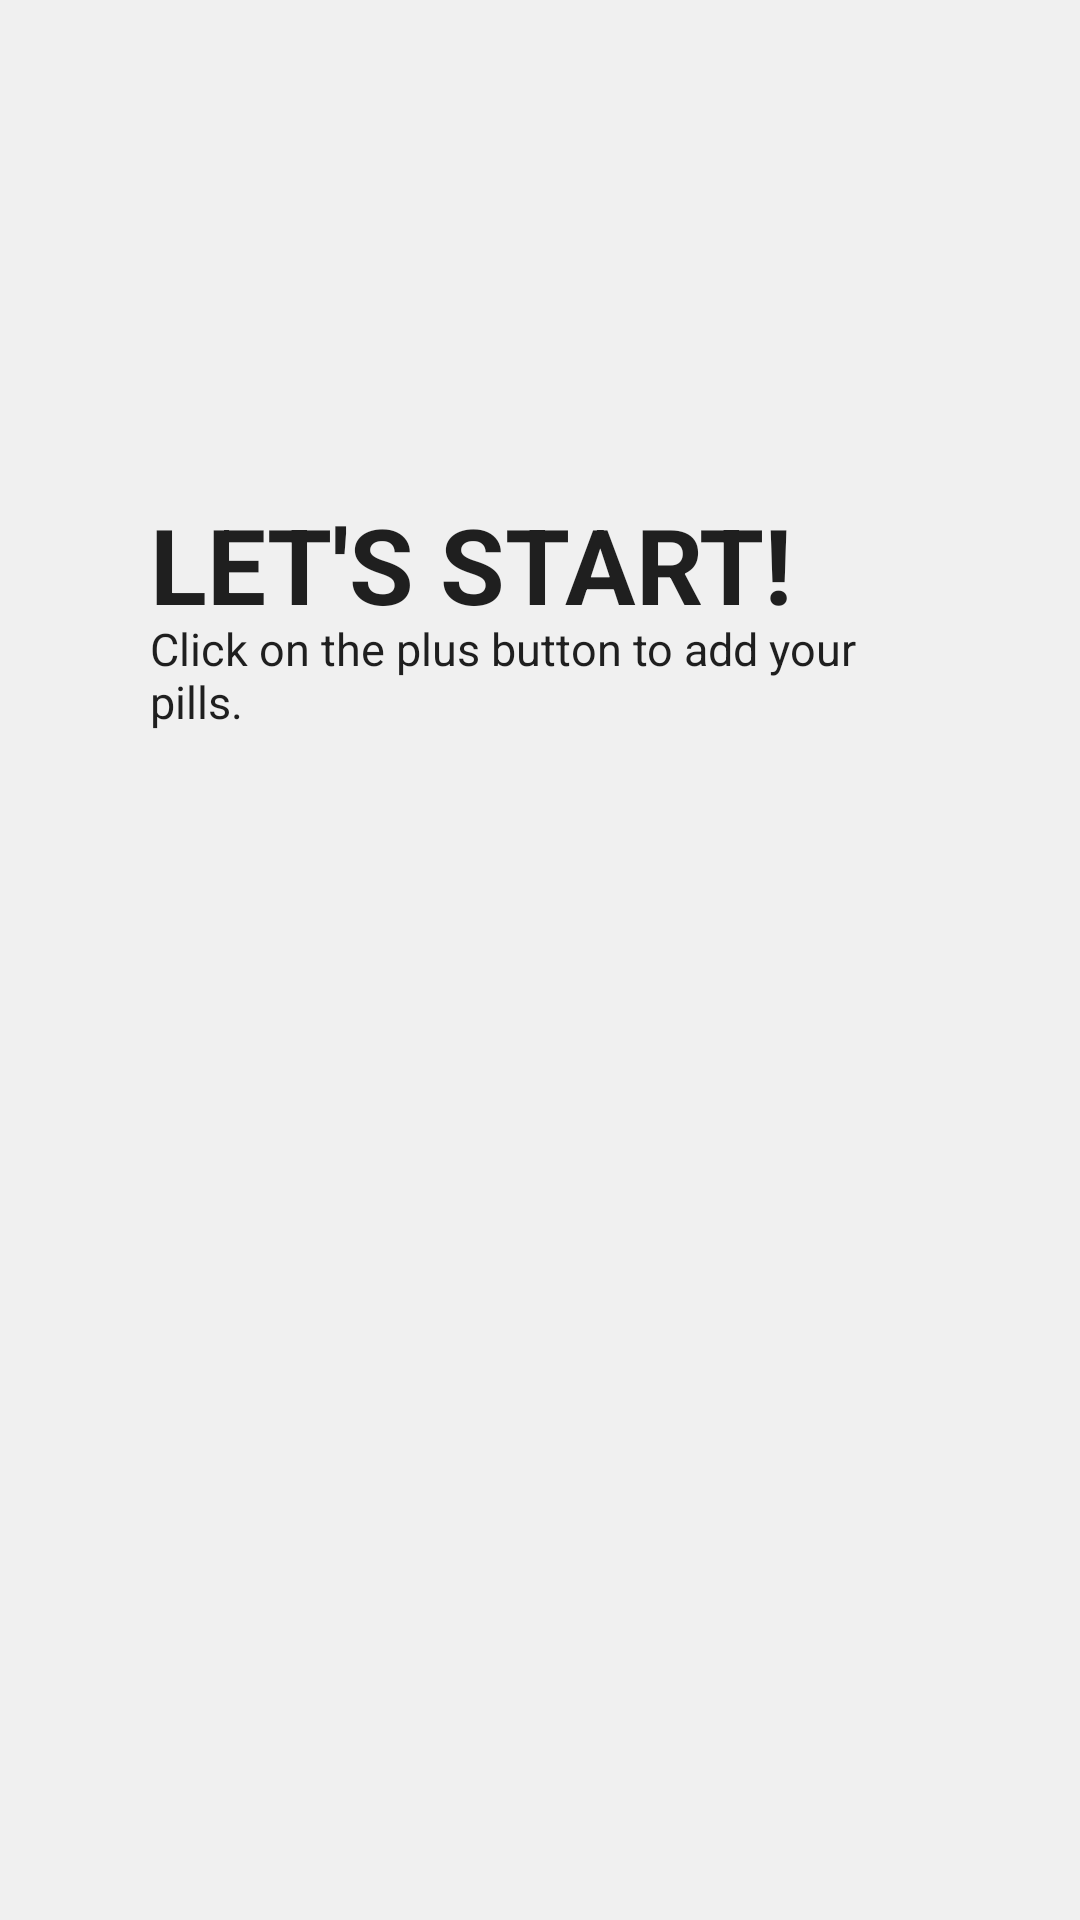

This screen was rendered from an Android layout file. Write that file and the resources it references.
<!-- AndroidManifest.xml: application theme AppTheme -->
<!-- res/layout/content_main.xml -->
<?xml version="1.0" encoding="utf-8"?>
<RelativeLayout xmlns:android="http://schemas.android.com/apk/res/android"

    xmlns:app="http://schemas.android.com/apk/res-auto"
    xmlns:tools="http://schemas.android.com/tools"
    android:layout_width="match_parent"
    android:layout_height="match_parent"
    app:layout_behavior="@string/appbar_scrolling_view_behavior"
    tools:context="revolware.pillsplan.activities.MainActivity.MainActivity"
    tools:showIn="@layout/activity_main"
    android:background="#F0F0F0">

    


    <TextView
    android:layout_width="wrap_content"
    android:layout_height="wrap_content"
    android:textAppearance="?android:attr/textAppearanceLarge"
    android:text="@string/textViewTutorHeader"
    android:id="@+id/textViewTutorHeader"
    android:layout_gravity="center_horizontal"
    android:layout_marginTop="80pt"
        android:layout_marginLeft="50dp"
        android:layout_marginRight="50dp"
        android:textStyle="bold"
        android:textSize="35dp" />
    <TextView
        android:layout_width="wrap_content"
        android:layout_height="wrap_content"
        android:textAppearance="?android:attr/textAppearanceLarge"
        android:text="@string/textViewTutorText"
        android:id="@+id/textViewTutorText"
        android:layout_gravity="center_horizontal"
        android:layout_marginTop="100pt"
        android:layout_marginLeft="50dp"
        android:layout_marginRight="50dp"
        android:textSize="15dp" />

    <ScrollView
        android:layout_width="match_parent"
        android:layout_height="wrap_content"
        android:id="@+id/scrollView"
        android:layout_alignParentTop="true"
        android:layout_alignParentLeft="true"
        android:layout_alignParentStart="true">
        <LinearLayout
            android:id="@+id/AlarmView"
            android:orientation="vertical"
            android:layout_width="match_parent"
            android:layout_height="match_parent"
            android:padding="0dp"
            android:layout_margin="0dp">


        </LinearLayout>

    </ScrollView>

</RelativeLayout>
<!-- res/layout/activity_main.xml (included above) -->
<?xml version="1.0" encoding="utf-8"?>
<android.support.design.widget.CoordinatorLayout xmlns:android="http://schemas.android.com/apk/res/android"
    xmlns:app="http://schemas.android.com/apk/res-auto"
    xmlns:tools="http://schemas.android.com/tools"
    android:layout_width="match_parent"
    android:layout_height="match_parent"
    android:fitsSystemWindows="true"
    tools:context="revolware.pillsplan.activities.MainActivity.MainActivity">

    <android.support.design.widget.AppBarLayout
        android:layout_width="match_parent"
        android:layout_height="wrap_content"
        android:theme="@style/AppTheme.AppBarOverlay">

        <android.support.v7.widget.Toolbar

            android:layout_width="match_parent"
            android:layout_height="?attr/actionBarSize"
            android:background="?attr/colorPrimary"
            app:popupTheme="@style/AppTheme.PopupOverlay"
            android:elevation="0dp"
            android:id="@+id/toolbar" />

    </android.support.design.widget.AppBarLayout>

    <include layout="@layout/content_main" />

    
   

</android.support.design.widget.CoordinatorLayout>
<!-- res/layout/fragment_navigation_drawer.xml (included above) -->
<?xml version="1.0" encoding="utf-8"?>
<RelativeLayout xmlns:android="http://schemas.android.com/apk/res/android"
    android:layout_width="match_parent"
    android:layout_height="match_parent"
    android:background="@android:color/white">

    


    <android.support.v7.widget.RecyclerView
        android:id="@+id/drawerList"
        android:layout_width="match_parent"
        android:layout_height="wrap_content"
        android:layout_marginTop="-55dp" /> 


</RelativeLayout>

<!-- resources referenced by this layout -->
<resources>
  <color name="colorPrimary">#0bc273</color>
  <dimen name="nav_drawer_width">260dp</dimen>
  <string name="textViewTutorHeader">LET\'S START!</string>
  <string name="textViewTutorText">Click on the plus button to add your pills.</string>
  <style name="AppTheme.AppBarOverlay" parent="ThemeOverlay.AppCompat.Dark.ActionBar" />
  <style name="AppTheme.PopupOverlay" parent="ThemeOverlay.AppCompat.Light" />
  <style name="AppTheme" parent="Theme.AppCompat.Light.DarkActionBar">
          
          <item name="colorPrimary">@color/colorPrimary</item>
          <item name="colorPrimaryDark">@color/colorPrimaryDark</item>
          <item name="colorAccent">@color/colorAccent</item>
          <item name="windowActionBar">false</item>
          <item name="windowNoTitle">true</item>
      </style>
  <color name="colorPrimaryDark">#088f55</color>
  <color name="colorAccent">#FF4081</color>
</resources>
